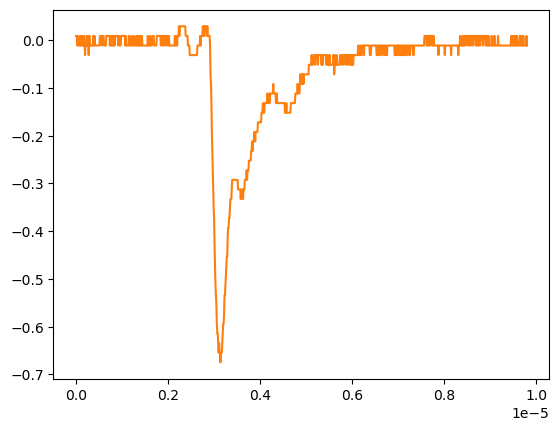

The data file committed next to this chart (first rows):
# KEYSIGHT TECHNOLOGIES, MSO-X 3024T, MY58262555, 07.30.2019051434
# time, 1
# 2024-09-12 16:54:34.111550
0.000000000000000000e+00, 8.605520000000000183e-03
9.809809809809809921e-09, 8.605520000000000183e-03
1.961961961961961984e-08, 8.605520000000000183e-03
2.942942942942943142e-08, -1.149500000000000001e-02
3.923923923923923968e-08, 8.605520000000000183e-03
4.904904904904904795e-08, -1.149500000000000001e-02
5.885885885885886283e-08, -1.149500000000000001e-02
6.866866866866867110e-08, -1.149500000000000001e-02
7.847847847847847937e-08, -1.149500000000000001e-02
8.828828828828828763e-08, 8.605520000000000183e-03
9.809809809809809590e-08, -1.149500000000000001e-02
1.079079079079079042e-07, -1.149500000000000001e-02
1.177177177177177257e-07, -1.149500000000000001e-02
1.275275275275275207e-07, 8.605520000000000183e-03
1.373373373373373422e-07, -1.149500000000000001e-02
1.471471471471471372e-07, -1.149500000000000001e-02
1.569569569569569587e-07, -1.149500000000000001e-02
1.667667667667667802e-07, -1.149500000000000001e-02
1.765765765765765753e-07, 8.605520000000000183e-03
1.863863863863863968e-07, -1.149500000000000001e-02
1.961961961961961918e-07, -3.159549999999999859e-02
2.060060060060060133e-07, -1.149500000000000001e-02
2.158158158158158083e-07, -1.149500000000000001e-02
2.256256256256256298e-07, -1.149500000000000001e-02
2.354354354354354513e-07, 8.605520000000000183e-03
2.452452452452452728e-07, -1.149500000000000001e-02
2.550550550550550414e-07, -1.149500000000000001e-02
2.648648648648648629e-07, 8.605520000000000183e-03
2.746746746746746844e-07, -3.159549999999999859e-02
2.844844844844845059e-07, 8.605520000000000183e-03
2.942942942942942745e-07, 8.605520000000000183e-03
3.041041041041040960e-07, -1.149500000000000001e-02
3.139139139139139175e-07, -1.149500000000000001e-02
3.237237237237237390e-07, -1.149500000000000001e-02
3.335335335335335605e-07, -1.149500000000000001e-02
3.433433433433433290e-07, -1.149500000000000001e-02
3.531531531531531505e-07, -1.149500000000000001e-02
3.629629629629629720e-07, -1.149500000000000001e-02
3.727727727727727935e-07, 8.605520000000000183e-03
3.825825825825825621e-07, -1.149500000000000001e-02
3.923923923923923836e-07, -1.149500000000000001e-02
4.022022022022022051e-07, 8.605520000000000183e-03
4.120120120120120266e-07, -1.149500000000000001e-02
4.218218218218218481e-07, -1.149500000000000001e-02
4.316316316316316167e-07, -1.149500000000000001e-02
4.414414414414414382e-07, -1.149500000000000001e-02
4.512512512512512597e-07, -1.149500000000000001e-02
4.610610610610610812e-07, -1.149500000000000001e-02
4.708708708708709027e-07, -1.149500000000000001e-02
4.806806806806806712e-07, -1.149500000000000001e-02
4.904904904904905457e-07, -1.149500000000000001e-02
5.003003003003003142e-07, -1.149500000000000001e-02
5.101101101101100828e-07, -1.149500000000000001e-02
5.199199199199199572e-07, 8.605520000000000183e-03
5.297297297297297258e-07, 8.605520000000000183e-03
5.395395395395394944e-07, 8.605520000000000183e-03
5.493493493493493688e-07, 8.605520000000000183e-03
5.591591591591591374e-07, -1.149500000000000001e-02
... 942 more rows
